Run: headless pygame with SDL's dummy video driver; simulated clock (each Clock.tick advances the game by its frame time, no real sleeping); random seed 0; keys injected as events and as key.get_pressed() state; no mouse input.
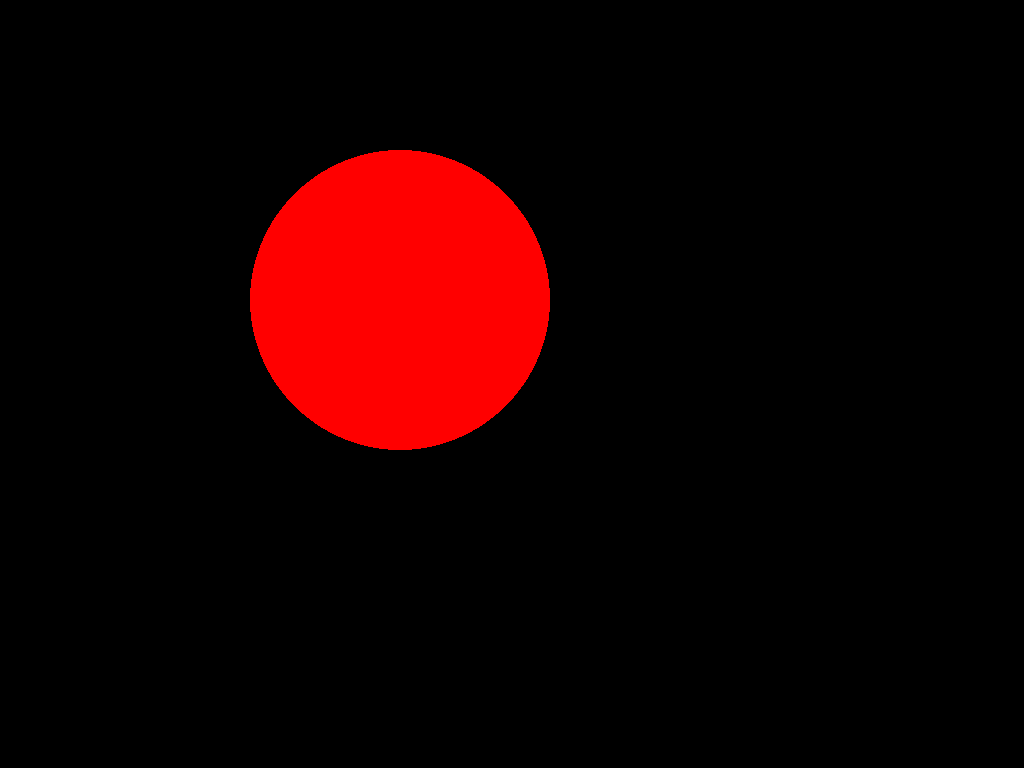
Frame 1 of 4 · flips 1–60 · no input
Frame 2 of 4 · flips 61–180 · tapped SPACE, RETURN · held RIGHT (→), D · screen unchanged from frame 1, image omitted
Frame 3 of 4 · flips 181–300 · held DOWN (↓), S · screen unchanged from frame 2, image omitted
Frame 4 of 4 · flips 301–420 · held LEFT (←), A, UP (↑), W · screen unchanged from frame 3, image omitted

The pygame program that drew these frames:

import pygame

# 1. Initialize pygame
pygame.init()

# 2. Create a window
info = pygame.display.Info()
width = info.current_w
height = info.current_h
# width, height = 800, 600
screen = pygame.display.set_mode((width, height))
pygame.display.set_caption("My Pygame Program")

# 3. Set up a clock for frame rate
clock = pygame.time.Clock()
print("info:", info)
# 4. Main loop
running = True
while running:
    # a. Handle events (keyboard, mouse, quit)
    for event in pygame.event.get():
        if event.type == pygame.QUIT:
            running = False

    # b. Update game state (move objects, handle collisions)
    
    # c. Draw everything
    screen.fill((0, 0, 0))  # Fill the screen with black
    pygame.draw.circle(screen, (255, 0, 0), (400, 300), 150)  # Example circle
    
    # d. Update the display
    pygame.display.flip()
    
    # e. Tick the clock (frame rate)
    clock.tick(60)

# 5. Quit pygame
pygame.quit()
